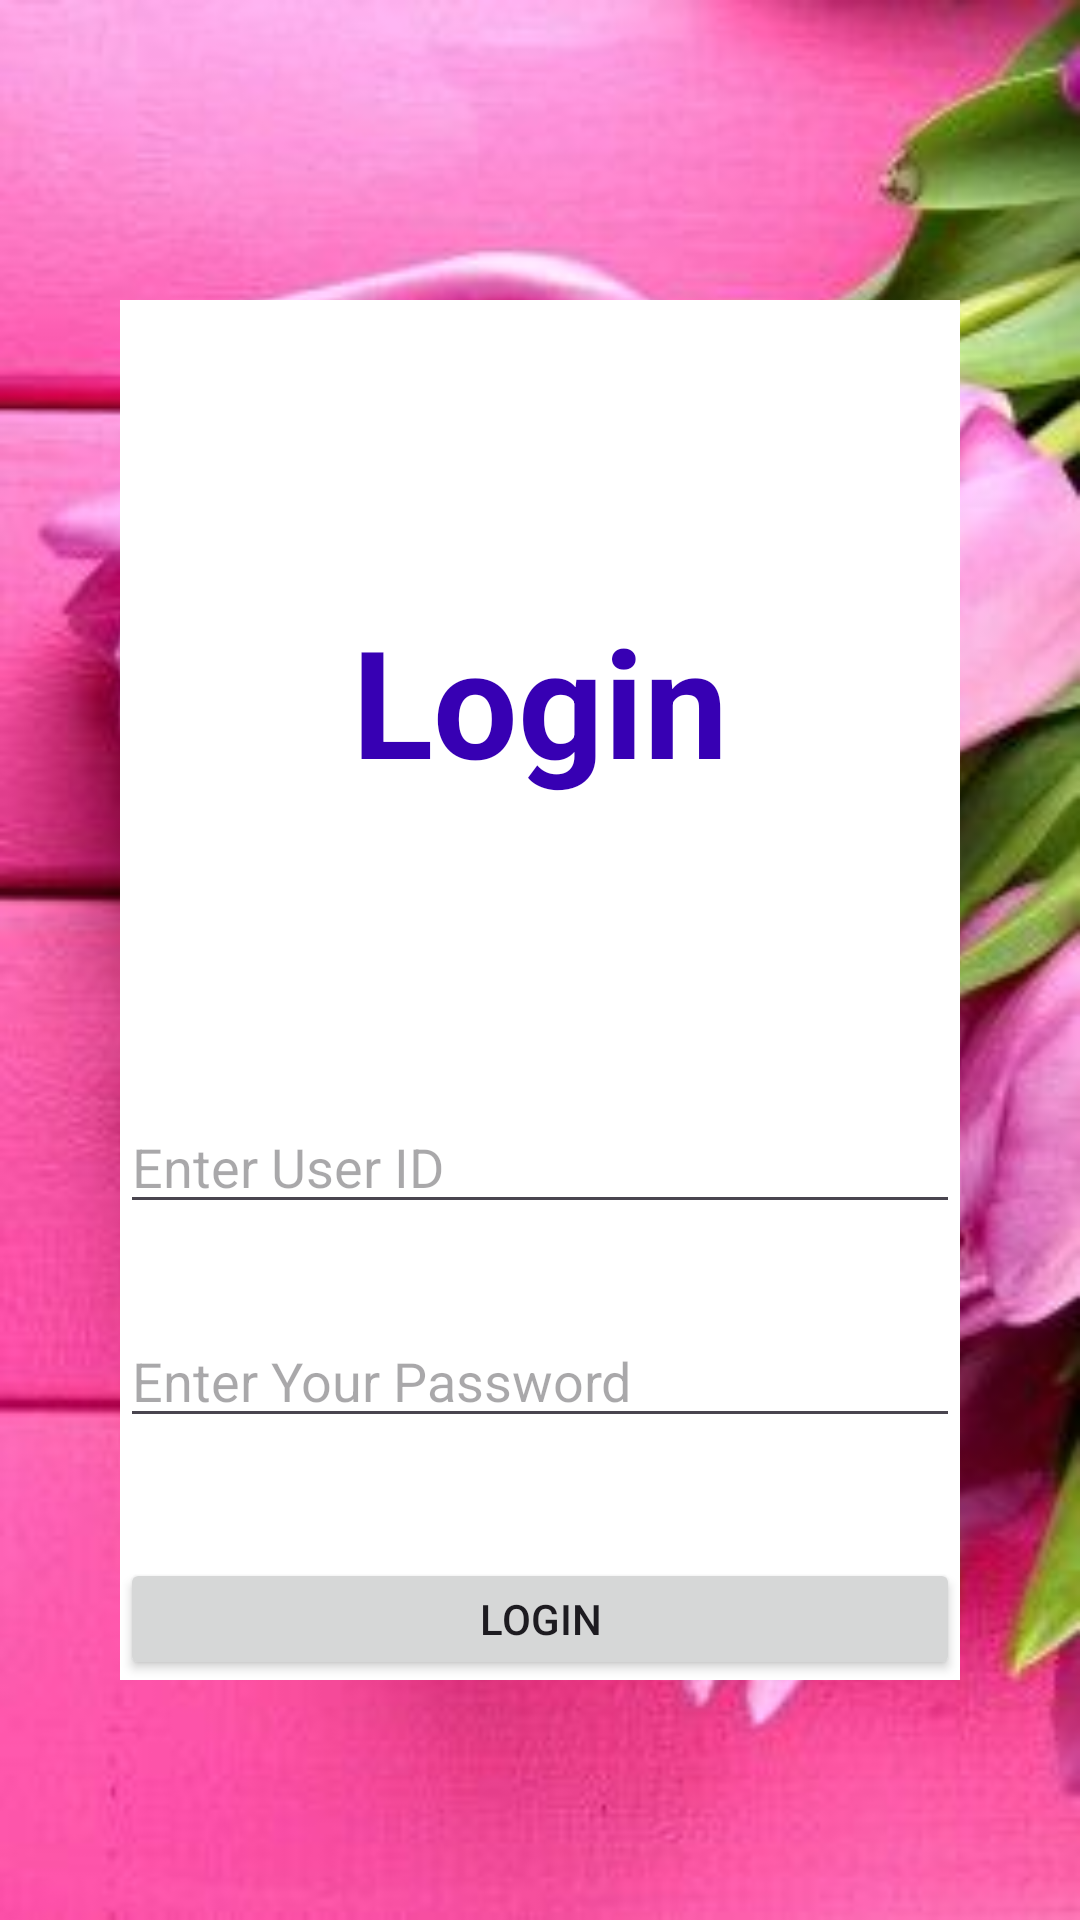

Here is an Android app screen rendered from its layout file. Give the layout XML and the strings, colors and styles it references.
<!-- AndroidManifest.xml: application theme Theme.BloomRoom_Project -->
<!-- res/layout/activity_login_and_reg.xml -->
<?xml version="1.0" encoding="utf-8"?>
<androidx.constraintlayout.widget.ConstraintLayout xmlns:android="http://schemas.android.com/apk/res/android"
    xmlns:app="http://schemas.android.com/apk/res-auto"
    xmlns:tools="http://schemas.android.com/tools"
    android:layout_width="match_parent"
    android:layout_height="match_parent"
    tools:context=".Login_AND_Reg_Activity"
    android:background="@drawable/register">

    <RelativeLayout
        android:layout_width="match_parent"
        android:layout_height="match_parent">

        <LinearLayout
            android:layout_width="match_parent"
            android:layout_height="match_parent"
            android:layout_marginStart="40dp"
            android:layout_marginTop="100dp"
            android:layout_marginEnd="40dp"
            android:layout_marginBottom="80dp"
            android:orientation="vertical"
            android:background="@color/cardview_light_background">

            <TextView
                android:id="@+id/txtLogin"
                android:layout_width="match_parent"
                android:layout_height="wrap_content"
                android:layout_marginTop="100dp"
                android:backgroundTint="@color/black"
                android:backgroundTintMode="screen"
                android:text="Login"
                android:textAlignment="center"
                android:textColor="@color/design_default_color_primary_dark"
                android:textSize="50sp"
                android:textStyle="bold" />

            <EditText
                android:id="@+id/UserId"
                android:layout_width="match_parent"
                android:layout_height="wrap_content"
                android:layout_marginTop="100dp"
                android:ems="10"
                android:hint="Enter User ID"
                android:inputType="text" />

            <EditText
                android:id="@+id/UserPassword"
                android:layout_width="match_parent"
                android:layout_height="wrap_content"
                android:layout_marginTop="30dp"
                android:ems="10"
                android:hint="Enter Your Password"
                android:inputType="text" />

            <Button
                android:id="@+id/LoginBtn"
                android:layout_width="match_parent"
                android:layout_height="wrap_content"
                android:layout_marginTop="40dp"
                android:text="Login" />

            <Button
                android:id="@+id/AddNewAccBtn"
                android:layout_width="match_parent"
                android:layout_height="wrap_content"
                android:layout_marginTop="20dp"
                android:text="Create an Account" />
        </LinearLayout>
    </RelativeLayout>

</androidx.constraintlayout.widget.ConstraintLayout>
<!-- resources referenced by this layout -->
<resources>
  <!-- drawable register: jpg bitmap (drawable, 21877 bytes) -->
  <style name="Theme.BloomRoom_Project" parent="Base.Theme.BloomRoom_Project" />
  <style name="Base.Theme.BloomRoom_Project" parent="Theme.Material3.DayNight.NoActionBar">
          
          
      </style>
  <!-- not gathered from this repository: default colours our renderer supplied (Android Studio template values) -->
  <color name="black">#FF000000</color>
</resources>
